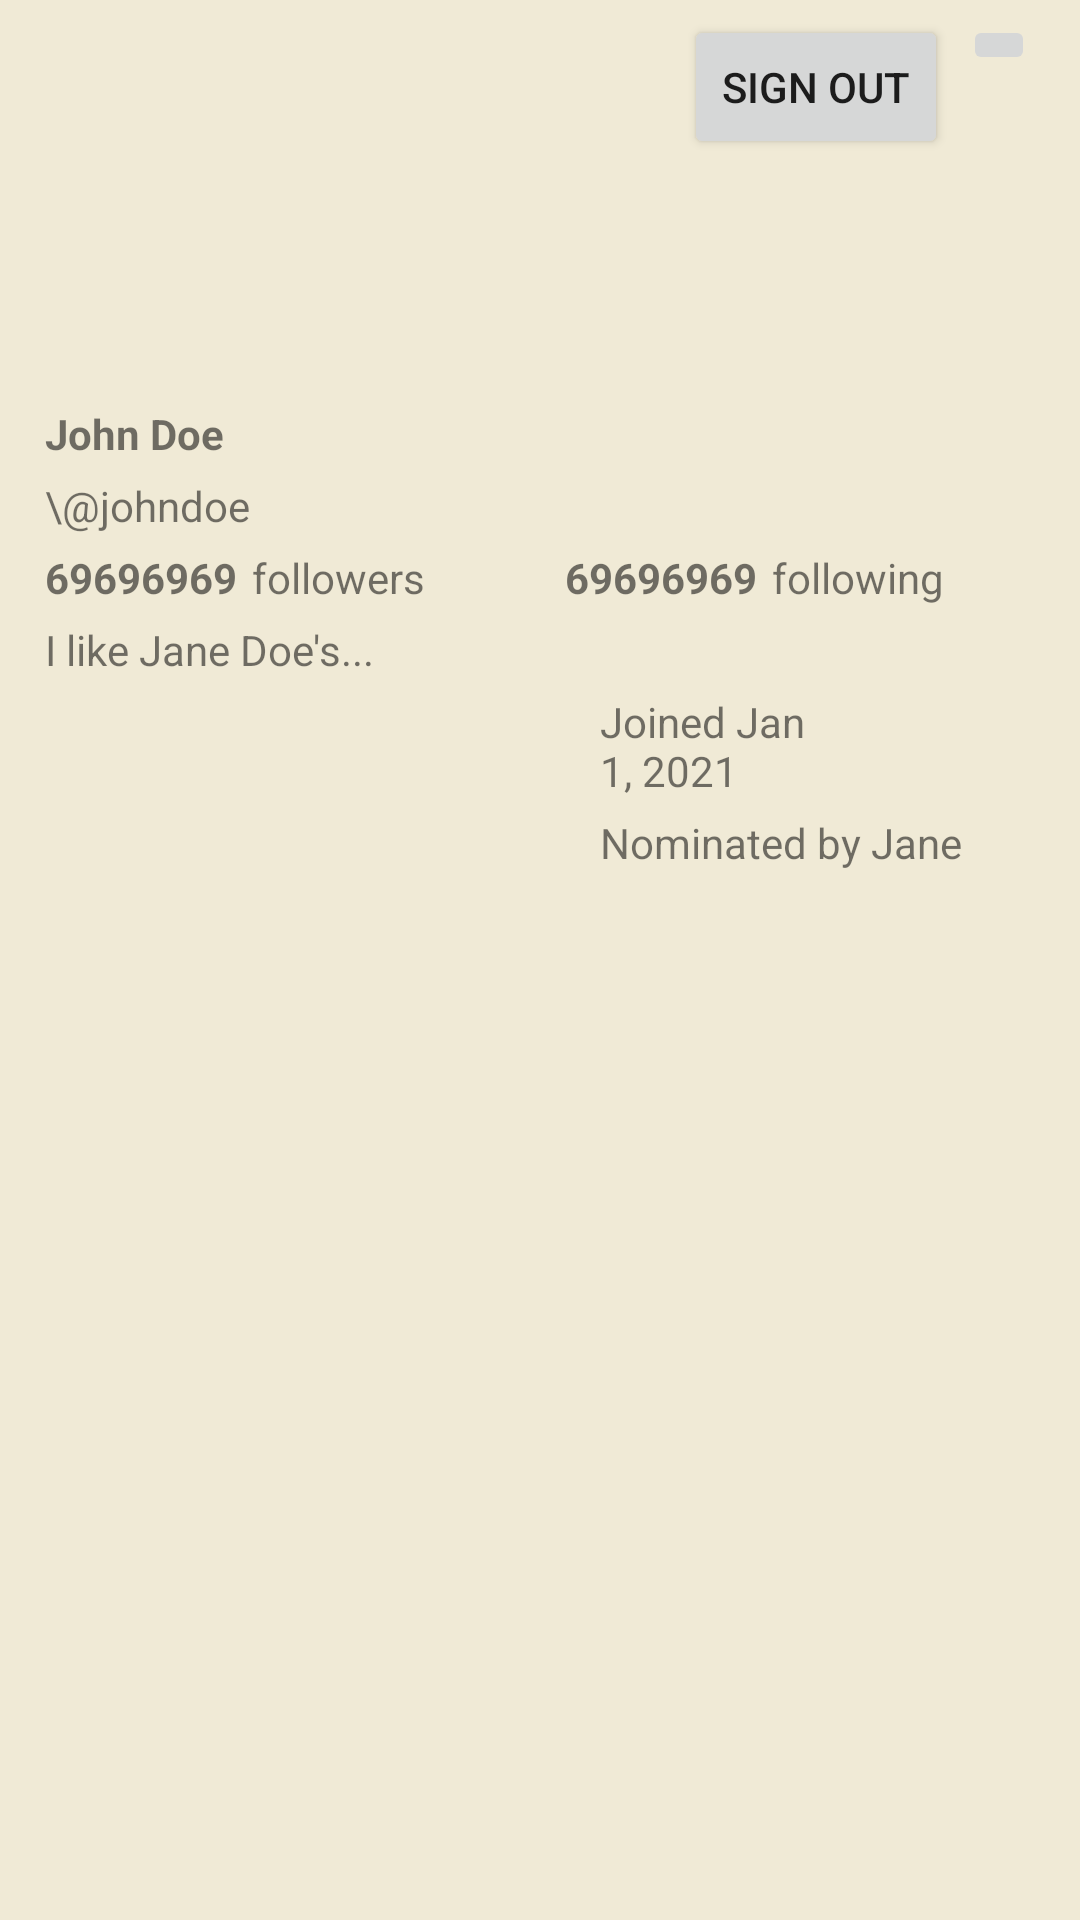

Android layout source for this screen:
<!-- AndroidManifest.xml: application theme Theme.SquadHouse -->
<!-- res/layout/activity_profile.xml -->
<?xml version="1.0" encoding="utf-8"?>
<LinearLayout xmlns:android="http://schemas.android.com/apk/res/android"
    xmlns:app="http://schemas.android.com/apk/res-auto"
    xmlns:tools="http://schemas.android.com/tools"
    android:background="@color/eggshell"
    android:layout_width="match_parent"
    android:layout_height="match_parent"
    android:orientation="vertical"
    tools:context=".activities.ProfileActivity">


    <RelativeLayout
        android:layout_width="wrap_content"
        android:layout_height="207dp">

        <ImageButton
            android:id="@+id/btnSettings"
            android:layout_width="wrap_content"
            android:layout_height="wrap_content"
            android:layout_alignParentTop="true"
            android:layout_alignParentEnd="true"
            android:layout_marginTop="5dp"
            android:layout_marginEnd="15dp"
            app:srcCompat="@drawable/ic_baseline_settings_24" />

        <Button
            android:id="@+id/btnLogout"
            android:layout_width="wrap_content"
            android:layout_height="wrap_content"
            android:layout_alignParentTop="true"
            android:layout_marginTop="5dp"
            android:layout_marginEnd="5dp"
            android:layout_toStartOf="@+id/btnSettings"
            android:text="Sign Out" />

        <androidx.appcompat.widget.AppCompatImageView
            android:id="@+id/ivProfile"
            android:layout_width="250dp"
            android:layout_height="125dp"
            android:layout_alignParentStart="true"
            android:layout_alignParentTop="true"
            android:layout_alignParentEnd="true"
            android:layout_marginStart="15dp"
            android:layout_marginTop="5dp"
            android:layout_marginEnd="255dp"
            app:srcCompat="@drawable/ic_baseline_person_24" />

        <TextView
            android:id="@+id/tvFullName"
            android:layout_width="wrap_content"
            android:layout_height="wrap_content"
            android:layout_above="@+id/tvUsername"
            android:layout_alignParentStart="true"
            android:layout_alignParentEnd="true"
            android:layout_marginStart="15dp"
            android:layout_marginEnd="255dp"
            android:layout_marginBottom="5dp"
            android:text="John Doe"
            android:textStyle="bold" />

        <TextView
            android:id="@+id/tvUsername"
            android:layout_width="127dp"
            android:layout_height="wrap_content"
            android:layout_above="@+id/tvFollowers"
            android:layout_alignParentStart="true"
            android:layout_alignParentEnd="true"
            android:layout_marginStart="15dp"
            android:layout_marginEnd="258dp"
            android:layout_marginBottom="5dp"
            android:text="\@johndoe" />

        <TextView
            android:id="@+id/tvFollowers"
            android:layout_width="68dp"
            android:layout_height="wrap_content"
            android:layout_alignParentBottom="true"
            android:layout_marginStart="5dp"
            android:layout_marginEnd="186dp"
            android:layout_marginBottom="5dp"
            android:layout_toEndOf="@+id/tvFollowersCount"
            android:text="followers" />

        <TextView
            android:id="@+id/tvFollowersCount"
            android:layout_width="wrap_content"
            android:layout_height="wrap_content"
            android:layout_alignParentStart="true"
            android:layout_alignParentBottom="true"
            android:layout_marginStart="15dp"
            android:layout_marginBottom="5dp"
            android:text="69696969"
            android:textStyle="bold" />

        <TextView
            android:id="@+id/tvFollowingCount"
            android:layout_width="wrap_content"
            android:layout_height="wrap_content"
            android:layout_alignParentBottom="true"
            android:layout_marginStart="-150dp"
            android:layout_marginBottom="5dp"
            android:layout_toEndOf="@+id/tvFollowers"
            android:text="69696969"
            android:textStyle="bold" />

        <TextView
            android:id="@+id/tvFollowing"
            android:layout_width="wrap_content"
            android:layout_height="wrap_content"
            android:layout_alignParentBottom="true"
            android:layout_marginStart="5dp"
            android:layout_marginBottom="5dp"
            android:layout_toEndOf="@+id/tvFollowingCount"
            android:text="following" />

    </RelativeLayout>

    <TextView
        android:id="@+id/tvBiography"
        android:layout_width="wrap_content"
        android:layout_height="wrap_content"
        android:layout_alignParentStart="true"
        android:layout_alignParentEnd="true"
        android:layout_alignParentBottom="true"
        android:layout_marginStart="15dp"
        android:layout_marginEnd="125dp"
        android:text="I like Jane Doe's..." />

    <RelativeLayout
        android:layout_width="wrap_content"
        android:layout_height="wrap_content">

        <androidx.appcompat.widget.AppCompatImageView
            android:id="@+id/ivProfileNominator"
            android:layout_width="250dp"
            android:layout_height="125dp"
            android:layout_alignParentStart="true"
            android:layout_alignParentTop="true"
            android:layout_alignParentEnd="true"
            android:layout_marginStart="15dp"
            android:layout_marginTop="5dp"
            android:layout_marginEnd="255dp"
            app:srcCompat="@drawable/ic_baseline_person_24" />

        <TextView
            android:id="@+id/tvUserJoinDate"
            android:layout_width="wrap_content"
            android:layout_height="wrap_content"
            android:layout_alignParentStart="true"
            android:layout_alignParentTop="true"
            android:layout_alignParentEnd="true"
            android:layout_marginStart="200dp"
            android:layout_marginTop="5dp"
            android:layout_marginEnd="87dp"
            android:text="Joined Jan 1, 2021" />

        <TextView
            android:id="@+id/tvNominator"
            android:layout_width="184dp"
            android:layout_height="wrap_content"
            android:layout_below="@+id/tvUserJoinDate"
            android:layout_alignParentStart="true"
            android:layout_alignParentEnd="true"
            android:layout_marginStart="200dp"
            android:layout_marginTop="5dp"
            android:layout_marginEnd="29dp"
            android:text="Nominated by Jane " />


    </RelativeLayout>

</LinearLayout>
<!-- resources referenced by this layout -->
<resources>
  <color name="eggshell">#f0ead6</color>
  <style name="Theme.SquadHouse" parent="Theme.MaterialComponents.DayNight.DarkActionBar">
          
          <item name="colorPrimary">@color/purple_500</item>
          <item name="colorPrimaryVariant">@color/purple_700</item>
          <item name="colorOnPrimary">@color/white</item>
          
          <item name="colorSecondary">@color/teal_200</item>
          <item name="colorSecondaryVariant">@color/teal_700</item>
          <item name="colorOnSecondary">@color/black</item>
          
          <item name="android:statusBarColor" tools:targetApi="l">?attr/colorPrimaryVariant</item>
          
      </style>
  <color name="purple_500">#FF6200EE</color>
  <color name="purple_700">#FF3700B3</color>
  <color name="white">#FFFFFFFF</color>
  <color name="teal_200">#FF03DAC5</color>
  <color name="teal_700">#FF018786</color>
  <color name="black">#FF000000</color>
</resources>
